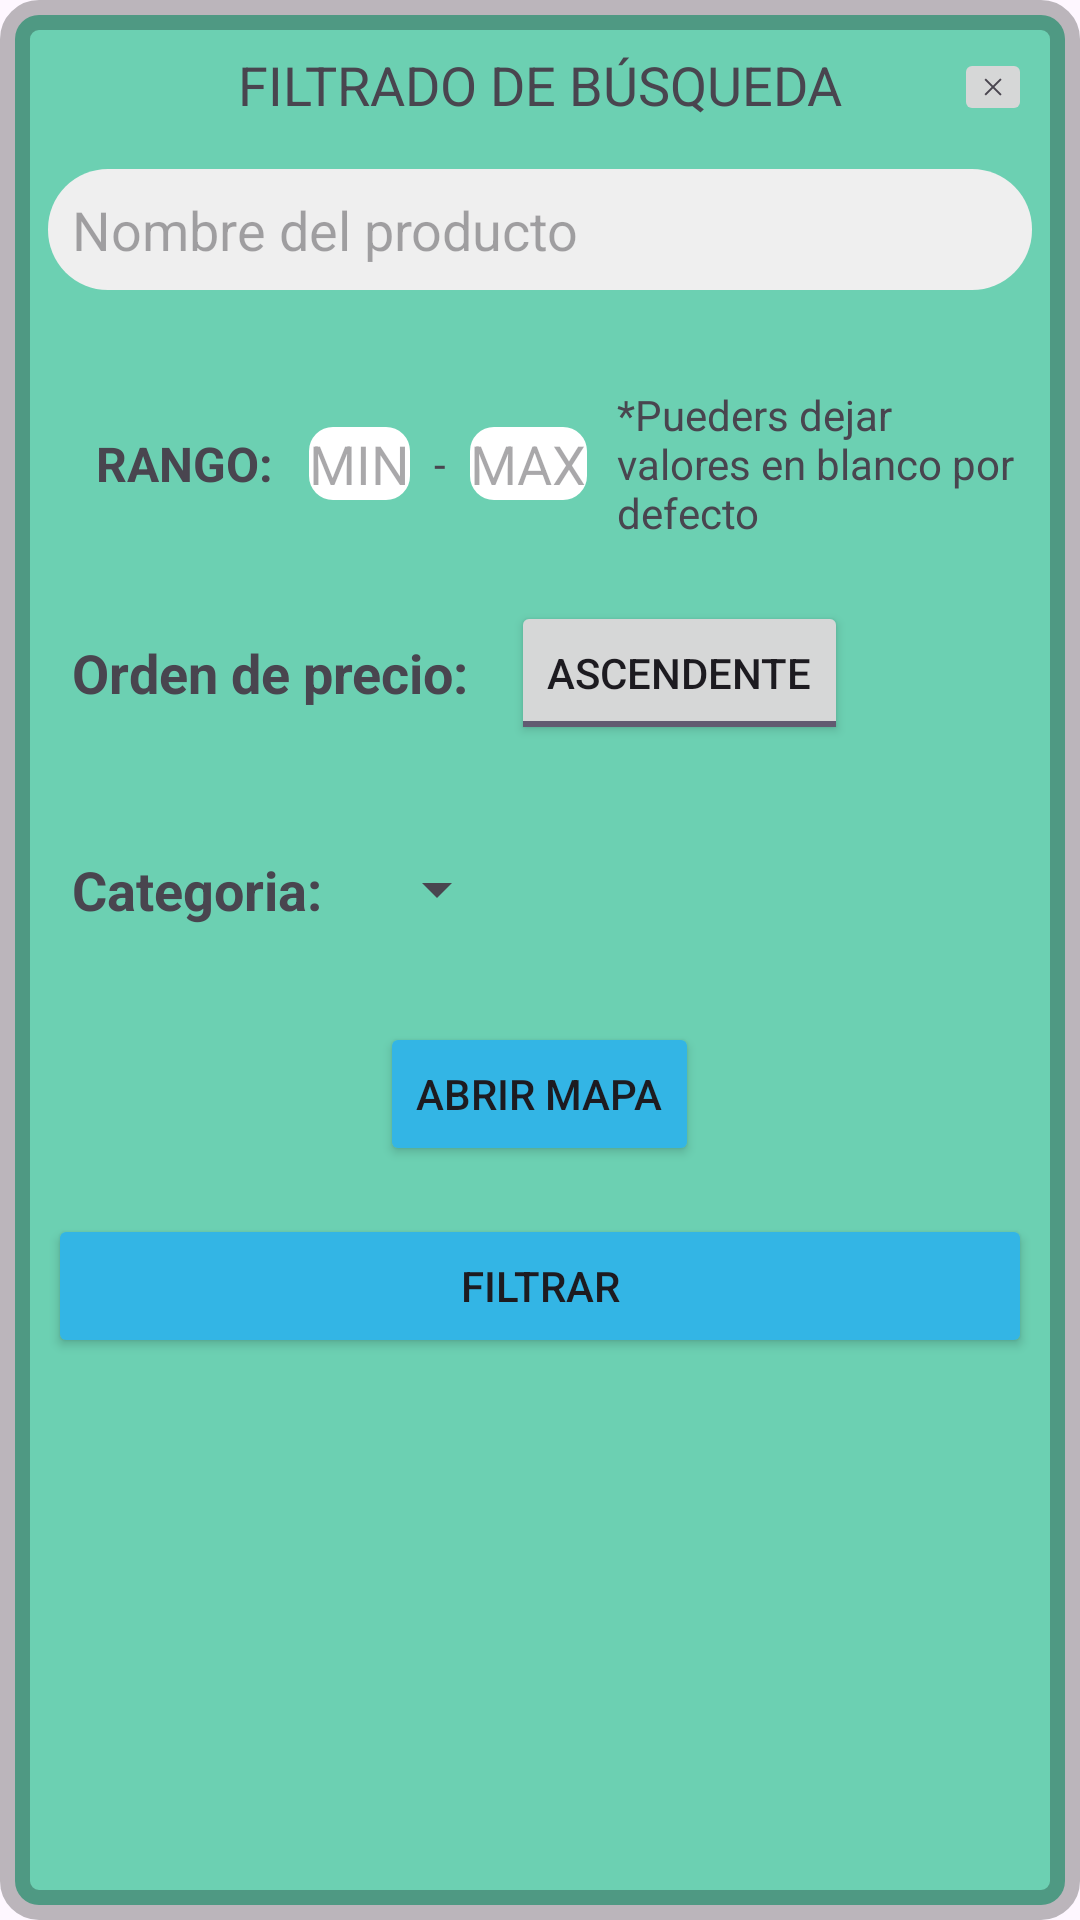

Layout XML and referenced resources for this Android screen:
<!-- AndroidManifest.xml: application theme Theme.Selling4UsAndroid -->
<!-- res/layout/popup_filtrado.xml -->
<RelativeLayout xmlns:android="http://schemas.android.com/apk/res/android"
    android:layout_width="match_parent"
    android:layout_height="wrap_content"
    android:background="@drawable/bg_shadow"
    android:padding="16dp">

    <TextView
        android:id="@+id/popup_title_textview"
        android:layout_width="match_parent"
        android:layout_height="wrap_content"
        android:text="FILTRADO DE BÚSQUEDA"
        android:textSize="18sp"
        android:textAlignment="center"
        android:paddingBottom="16dp" />

    <ImageButton
        android:id="@+id/close_button"
        android:layout_width="wrap_content"
        android:layout_height="wrap_content"
        android:src="@drawable/close"
        android:layout_alignParentEnd="true"
        android:padding="8dp"
        android:layout_marginBottom="16dp"
        />

    <EditText
        android:id="@+id/product_name_edittext"
        android:layout_width="match_parent"
        android:layout_height="wrap_content"
        android:hint="Nombre del producto"
        android:padding="8dp"
        android:layout_below="@id/popup_title_textview"
        android:background="@drawable/bg_rounded_search"
        android:layout_marginBottom="16dp"/>

    <RelativeLayout
        android:id="@+id/range_layout"
        android:layout_width="match_parent"
        android:layout_height="wrap_content"
        android:layout_below="@id/product_name_edittext"
        android:layout_centerHorizontal="true"
        android:layout_marginTop="16dp">

        <TextView
            android:id="@+id/range_label"
            android:layout_width="wrap_content"
            android:layout_height="wrap_content"
            android:text="RANGO: "
            android:textSize="16sp"
            android:layout_centerVertical="true"
            android:layout_marginStart="16dp"
            android:textStyle="bold" />

        <EditText
            android:id="@+id/min"
            android:layout_width="wrap_content"
            android:layout_height="wrap_content"
            android:layout_toEndOf="@id/range_label"
            android:inputType="number"
            android:layout_centerVertical="true"
            android:layout_marginStart="8dp"
            android:background="@drawable/edittext_bg"
            android:hint="MIN" />

        <TextView
            android:id="@+id/barrita"
            android:layout_width="wrap_content"
            android:layout_height="wrap_content"
            android:layout_toEndOf="@id/min"
            android:text="-"
            android:layout_centerVertical="true"
            android:layout_marginStart="8dp" />

        <EditText
            android:id="@+id/max"
            android:layout_width="wrap_content"
            android:layout_height="wrap_content"
            android:layout_toEndOf="@id/barrita"
            android:inputType="number"
            android:layout_centerVertical="true"
            android:layout_marginStart="8dp"
            android:layout_centerHorizontal="true"
            android:background="@drawable/edittext_bg"
            android:hint="MAX" />
        <TextView
            android:id="@+id/info"
            android:layout_width="wrap_content"
            android:layout_height="wrap_content"
            android:layout_toEndOf="@id/max"
            android:text="*Pueders dejar valores en blanco por defecto"
            android:layout_centerVertical="true"
            android:layout_marginStart="10dp" />
    </RelativeLayout>


    <LinearLayout
        android:layout_width="match_parent"
        android:id="@+id/relative"
        android:layout_height="wrap_content"
        android:layout_below="@id/range_layout"
        android:layout_marginTop="20dp"
        android:layout_marginEnd="8dp"
        android:gravity="center_vertical"
        android:paddingBottom="16dp">

        <TextView
            android:id="@+id/text_ordenadorpor"
            android:layout_width="wrap_content"
            android:layout_height="wrap_content"
            android:text="Orden de precio: "
            android:textStyle="bold"
            android:textSize="18sp"
            android:layout_marginStart="8dp" />

        <ToggleButton
            android:id="@+id/ascending_button"
            android:layout_width="wrap_content"
            android:layout_height="wrap_content"
            android:checked="true"
            android:layout_marginStart="10dp"
            android:textOff="Descendente"
            android:textOn="Ascendente" />

    </LinearLayout>

    <LinearLayout
        android:layout_width="match_parent"
        android:id="@+id/comboLinear"
        android:layout_height="wrap_content"
        android:layout_below="@id/relative"
        android:layout_marginTop="20dp"
        android:layout_marginEnd="8dp"
        android:gravity="center_vertical"
        android:paddingBottom="16dp">

        <TextView
            android:id="@+id/text_tipiCategoria"
            android:layout_width="wrap_content"
            android:layout_height="wrap_content"
            android:text="Categoria: "
            android:textStyle="bold"
            android:textSize="18sp"
            android:layout_marginStart="8dp" />
        <Spinner
            android:id="@+id/category_spinner"
            android:layout_width="wrap_content"
            android:layout_height="wrap_content"
            android:padding="10dp"
            android:layout_marginStart="10dp"
            android:layout_centerHorizontal="true"/>
    </LinearLayout>

    <Button
        android:id="@+id/open_map_button"
        android:layout_width="wrap_content"
        android:layout_height="wrap_content"
        android:text="Abrir mapa"
        android:layout_below="@id/comboLinear"
        android:layout_centerHorizontal="true"
        android:layout_marginTop="16dp"
        android:layout_marginBottom="16dp"
        android:backgroundTint="@android:color/holo_blue_light"/>

    <Button
        android:id="@+id/filter_button"
        android:layout_width="match_parent"
        android:layout_height="wrap_content"
        android:text="Filtrar"
        android:layout_below="@id/open_map_button"
        android:backgroundTint="@android:color/holo_blue_light" />

</RelativeLayout>
<!-- resources referenced by this layout -->
<resources>
  <!-- drawable bg_rounded_search (drawable) -->
  <shape xmlns:android="http://schemas.android.com/apk/res/android">
      <solid android:color="#EFEFEF" /> 
      <corners android:radius="20dp" /> 
  </shape>
  <!-- drawable bg_shadow (drawable) -->
  <shape xmlns:android="http://schemas.android.com/apk/res/android">
      <solid android:color="#6CD0B2" /> 
      <corners android:radius="8dp" /> 
      <padding
          android:left="8dp"
          android:top="8dp"
          android:right="8dp"
          android:bottom="8dp" /> 
      <stroke
          android:color="#44000000"
          android:width="10dp" /> 
  </shape>
  <!-- drawable close (drawable) -->
  <vector xmlns:android="http://schemas.android.com/apk/res/android"
      android:width="10dp"
      android:height="10dp"
      android:viewportWidth="960"
      android:viewportHeight="960"
      android:tint="?attr/colorControlNormal">
    <path
        android:fillColor="#FF0000"
        android:pathData="M249,753L207,711L438,480L207,249L249,207L480,438L711,207L753,249L522,480L753,711L711,753L480,522L249,753Z"/>
  </vector>
  <!-- drawable edittext_bg (drawable) -->
  <shape xmlns:android="http://schemas.android.com/apk/res/android">
      <solid android:color="#FFFFFF" /> 
      <corners android:radius="8dp" /> 
  </shape>
  <style name="Theme.Selling4UsAndroid" parent="Base.Theme.Selling4UsAndroid" />
  <style name="Base.Theme.Selling4UsAndroid" parent="Theme.Material3.DayNight.NoActionBar">
          <item name="colorPrimary">#5b46af</item>
  
          
          
      </style>
</resources>
